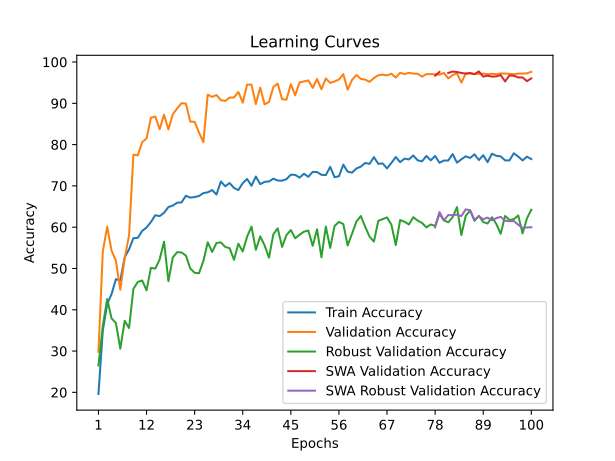

The table this chart was drawn from, first rows:
time; train_accuracy; train_loss; valid_accuracy; valid_loss; valid_accuracy_robust; valid_accuracy_swa; valid_accuracy_robust_swa
52,3402; 19,6065; 2,2629; 29,8148; 1,8229; 26,4828; 29,8148; 26,4828
107,5674; 34,9676; 2,1190; 54,1481; 1,3805; 36,1207; 54,1481; 36,1207
166,4156; 41,3611; 2,0435; 60,1296; 1,1323; 42,6034; 60,1296; 42,6034
223,7861; 43,8056; 2,0255; 54,3148; 1,3069; 37,9138; 54,3148; 37,9138
281,1953; 47,4259; 1,9908; 51,8519; 1,4360; 36,7931; 51,8519; 36,7931
341,2008; 47,1065; 2,0043; 44,8519; 1,7753; 30,5690; 44,8519; 30,5690
402,3569; 52,6667; 1,9375; 52,4630; 1,6000; 37,3103; 52,4630; 37,3103
457,2165; 54,6389; 1,9171; 58,0185; 1,3078; 35,5690; 58,0185; 35,5690
515,8960; 57,3519; 1,8806; 77,5741; 0,7053; 45,0862; 77,5741; 45,0862
561,8724; 57,4120; 1,8830; 77,3889; 0,7147; 46,7414; 77,3889; 46,7414
618,7720; 59,0926; 1,8692; 80,5926; 0,6018; 47,0862; 80,5926; 47,0862
673,1895; 59,9213; 1,8559; 81,4815; 0,6021; 44,7069; 81,4815; 44,7069
717,1341; 61,2546; 1,8393; 86,5000; 0,4424; 50,1552; 86,5000; 50,1552
761,0796; 62,8981; 1,8166; 86,7963; 0,4412; 49,9655; 86,7963; 49,9655
801,2884; 62,6806; 1,8193; 83,7222; 0,5290; 52,1897; 83,7222; 52,1897
838,5409; 63,4907; 1,8063; 87,2407; 0,4090; 56,5000; 87,2407; 56,5000
875,9123; 64,8750; 1,7902; 83,6667; 0,5577; 46,9310; 83,6667; 46,9310
921,2926; 65,2361; 1,7888; 87,3519; 0,4179; 52,6552; 87,3519; 52,6552
959,9226; 65,9213; 1,7865; 88,7593; 0,3987; 53,9483; 88,7593; 53,9483
1001,1541; 66,0046; 1,7712; 90,0370; 0,3390; 53,8793; 90,0370; 53,8793
1038,1933; 67,6111; 1,7580; 89,9259; 0,3654; 53,1207; 89,9259; 53,1207
1074,8718; 67,1528; 1,7766; 85,5741; 0,4632; 50,0172; 85,5741; 50,0172
1116,8507; 67,2917; 1,7544; 85,5185; 0,4640; 48,9483; 85,5185; 48,9483
1175,4733; 67,5648; 1,7653; 82,9074; 0,5406; 48,8448; 82,9074; 48,8448
1236,9353; 68,2500; 1,7510; 80,5926; 0,6902; 51,8103; 80,5926; 51,8103
1297,1544; 68,4444; 1,7397; 92,0926; 0,3178; 56,3448; 92,0926; 56,3448
1360,1915; 68,9861; 1,7317; 91,5556; 0,3133; 54,0000; 91,5556; 54,0000
1420,0271; 67,9167; 1,7428; 92,0000; 0,3000; 56,1897; 92,0000; 56,1897
1481,3800; 71,0648; 1,7067; 90,7593; 0,3309; 56,3103; 90,7593; 56,3103
1542,5709; 69,9028; 1,7195; 90,5741; 0,3276; 55,2241; 90,5741; 55,2241
1602,2748; 70,6991; 1,7125; 91,3889; 0,3488; 54,9138; 91,3889; 54,9138
1664,4622; 69,4954; 1,7160; 91,4074; 0,3211; 52,1034; 91,4074; 52,1034
1725,3124; 68,9907; 1,7235; 92,7407; 0,3067; 56,0000; 92,7407; 56,0000
1783,8027; 70,6713; 1,7097; 90,1481; 0,3287; 54,1207; 90,1481; 54,1207
1835,9690; 71,6713; 1,6956; 94,5370; 0,2268; 57,7069; 94,5370; 57,7069
1880,1664; 70,0324; 1,7088; 94,5185; 0,2473; 60,1379; 94,5185; 60,1379
1930,7216; 72,2685; 1,6948; 89,8148; 0,3425; 54,5172; 89,8148; 54,5172
1988,9075; 70,4167; 1,7043; 93,8148; 0,2910; 57,7759; 93,8148; 57,7759
2044,4124; 70,9815; 1,7016; 89,7593; 0,3863; 55,6034; 89,7593; 55,6034
2115,0772; 71,0694; 1,6978; 90,3333; 0,3569; 52,6207; 90,3333; 52,6207
2175,3210; 71,7454; 1,7026; 93,9630; 0,2505; 58,2759; 93,9630; 58,2759
2225,0113; 71,3009; 1,6979; 94,7593; 0,2511; 59,7241; 94,7593; 59,7241
2265,8485; 71,2593; 1,6907; 90,9815; 0,3128; 55,2241; 90,9815; 55,2241
2315,8225; 71,6481; 1,7020; 90,8889; 0,3293; 58,0862; 90,8889; 58,0862
2371,4743; 72,7222; 1,6840; 94,6481; 0,2352; 59,3103; 94,6481; 59,3103
2425,6203; 72,6667; 1,6806; 91,9444; 0,3354; 57,3103; 91,9444; 57,3103
2478,0678; 72,0046; 1,6767; 95,0741; 0,2569; 58,1724; 95,0741; 58,1724
2525,5055; 72,9398; 1,6841; 95,2963; 0,2388; 58,9138; 95,2963; 58,9138
2571,8620; 72,1991; 1,6873; 95,5556; 0,2435; 59,1897; 95,5556; 59,1897
2626,5190; 73,3935; 1,6836; 93,7407; 0,2762; 55,4828; 93,7407; 55,4828
2692,4983; 73,3472; 1,6817; 95,8889; 0,2621; 59,4828; 95,8889; 59,4828
2753,2416; 72,6944; 1,6757; 93,4074; 0,2705; 52,7069; 93,4074; 52,7069
2821,8019; 72,6065; 1,6770; 96,0185; 0,2322; 60,1552; 96,0185; 60,1552
2884,0170; 74,6204; 1,6548; 94,9444; 0,2539; 54,9828; 94,9444; 54,9828
2946,4257; 72,1065; 1,6867; 95,2963; 0,2230; 60,2931; 95,2963; 60,2931
3009,4656; 72,3287; 1,6849; 95,7593; 0,2463; 61,2759; 95,7593; 61,2759
3065,0980; 75,1435; 1,6449; 97,0741; 0,1728; 60,7586; 97,0741; 60,7586
3126,3378; 73,4398; 1,6766; 93,2778; 0,2753; 55,5862; 93,2778; 55,5862
3186,2073; 73,2130; 1,6631; 95,6852; 0,2171; 58,4310; 95,6852; 58,4310
3247,8107; 74,2176; 1,6560; 96,8519; 0,2350; 61,3621; 96,8519; 61,3621
... 40 more rows
